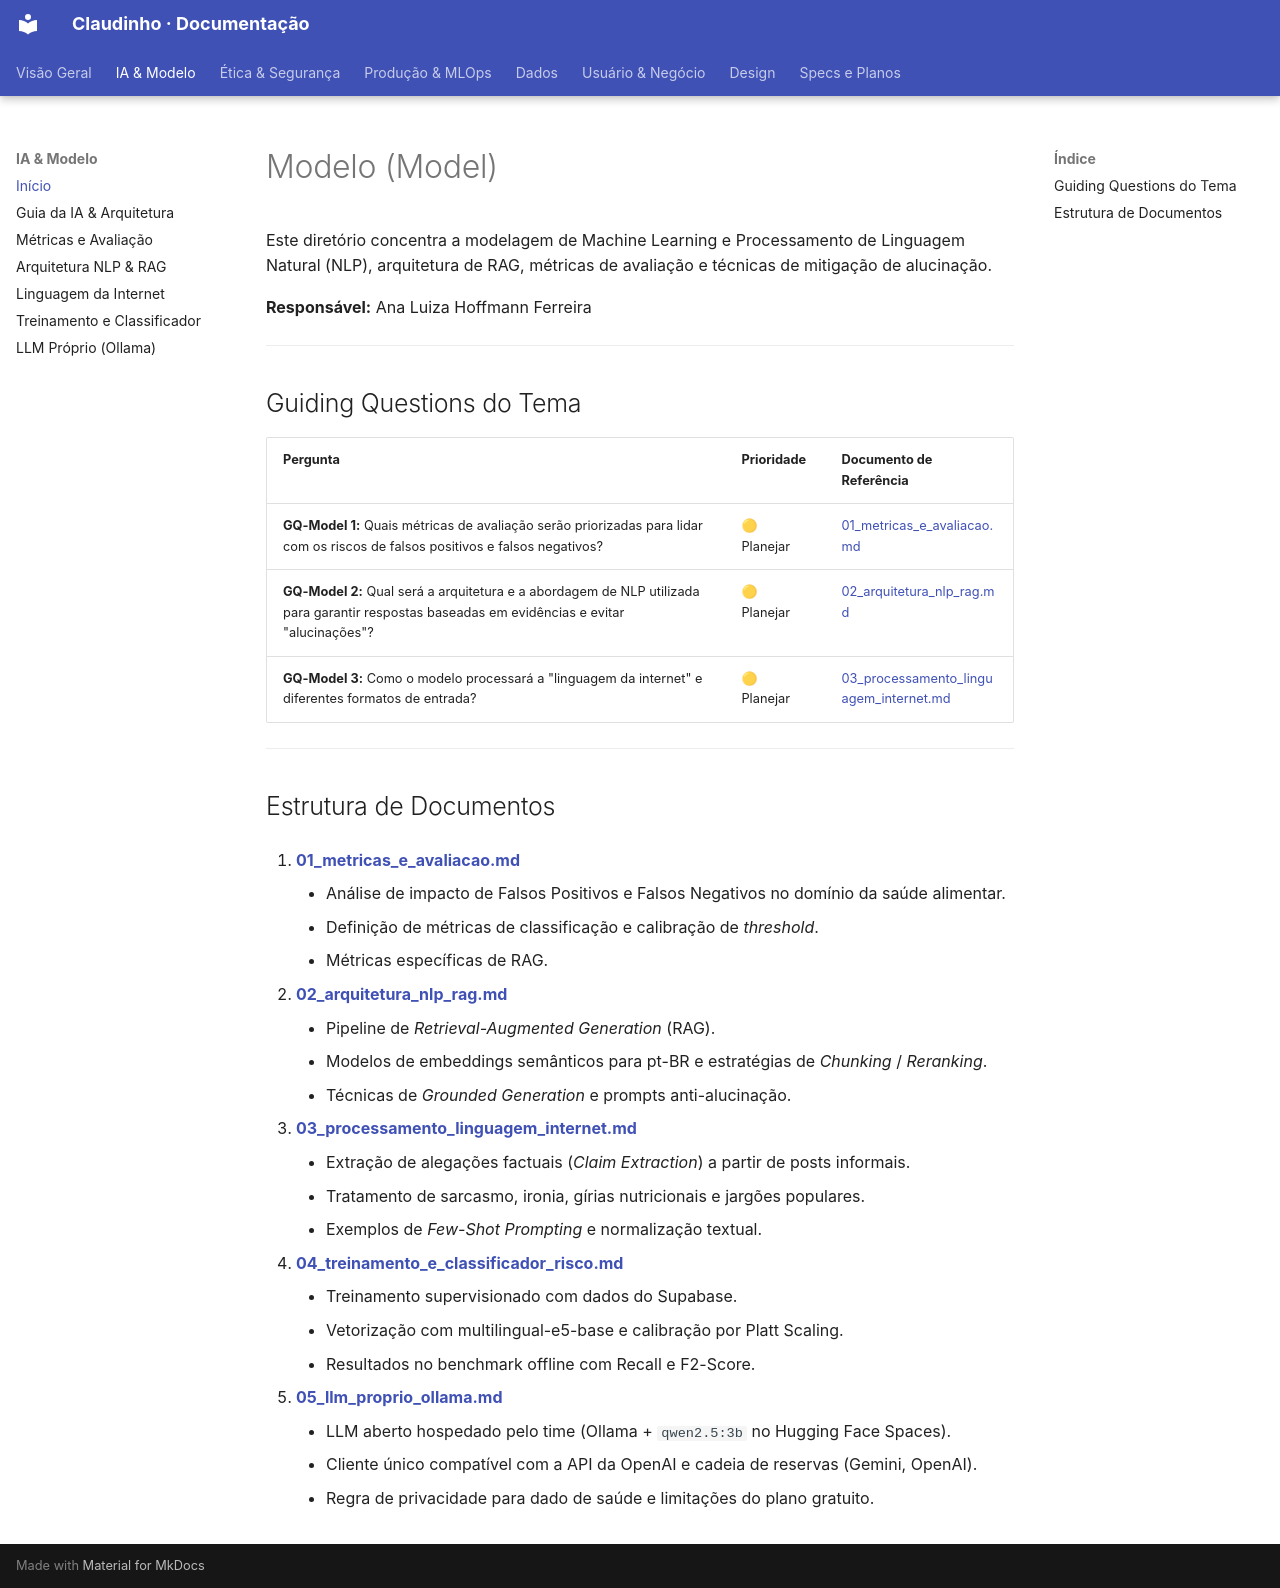

repository: unb-Sistemas-de-Machine-learning/challenge_1_claudinho · page: Model/index.html · generator: mkdocs

# Modelo (Model)

Este diretório concentra a modelagem de Machine Learning e Processamento de Linguagem Natural (NLP), arquitetura de RAG, métricas de avaliação e técnicas de mitigação de alucinação.

**Responsável:** Ana Luiza Hoffmann Ferreira

---

## Guiding Questions do Tema

| Pergunta | Prioridade | Documento de Referência |
| :--- | :--- | :--- |
| **GQ-Model 1:** Quais métricas de avaliação serão priorizadas para lidar com os riscos de falsos positivos e falsos negativos? | 🟡 Planejar | [01_metricas_e_avaliacao.md](./01_metricas_e_avaliacao.md) |
| **GQ-Model 2:** Qual será a arquitetura e a abordagem de NLP utilizada para garantir respostas baseadas em evidências e evitar "alucinações"? | 🟡 Planejar | [02_arquitetura_nlp_rag.md](./02_arquitetura_nlp_rag.md) |
| **GQ-Model 3:** Como o modelo processará a "linguagem da internet" e diferentes formatos de entrada? | 🟡 Planejar | [03_processamento_linguagem_internet.md](./03_processamento_linguagem_internet.md) |

---

## Estrutura de Documentos

1. [**01_metricas_e_avaliacao.md**](./01_metricas_e_avaliacao.md)
    - Análise de impacto de Falsos Positivos e Falsos Negativos no domínio da saúde alimentar.
    - Definição de métricas de classificação e calibração de _threshold_.
    - Métricas específicas de RAG.

2. [**02_arquitetura_nlp_rag.md**](./02_arquitetura_nlp_rag.md)
    - Pipeline de *Retrieval-Augmented Generation* (RAG).
    - Modelos de embeddings semânticos para pt-BR e estratégias de *Chunking* / *Reranking*.
    - Técnicas de *Grounded Generation* e prompts anti-alucinação.

3. [**03_processamento_linguagem_internet.md**](./03_processamento_linguagem_internet.md)
    - Extração de alegações factuais (*Claim Extraction*) a partir de posts informais.
    - Tratamento de sarcasmo, ironia, gírias nutricionais e jargões populares.
    - Exemplos de *Few-Shot Prompting* e normalização textual.

4. [**04_treinamento_e_classificador_risco.md**](./04_treinamento_e_classificador_risco.md)
    - Treinamento supervisionado com dados do Supabase.
    - Vetorização com multilingual-e5-base e calibração por Platt Scaling.
    - Resultados no benchmark offline com Recall e F2-Score.

5. [**05_llm_proprio_ollama.md**](./05_llm_proprio_ollama.md)
    - LLM aberto hospedado pelo time (Ollama + `qwen2.5:3b` no Hugging Face Spaces).
    - Cliente único compatível com a API da OpenAI e cadeia de reservas (Gemini, OpenAI).
    - Regra de privacidade para dado de saúde e limitações do plano gratuito.
